Run: headless pygame with SDL's dummy video driver; simulated clock (each Clock.tick advances the game by its frame time, no real sleeping); random seed 0; keys injected as events and as key.get_pressed() state; no mouse input.
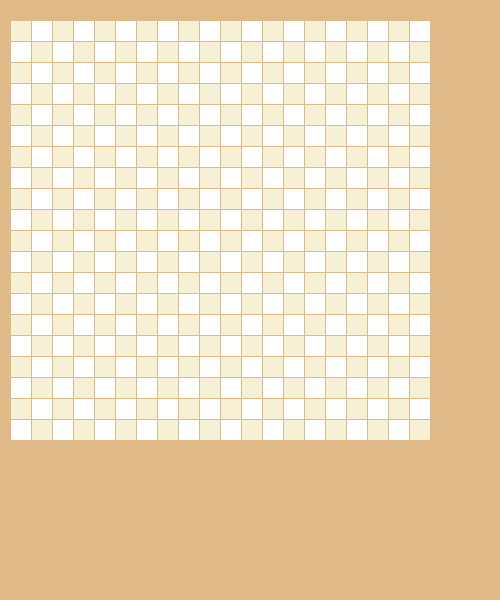
Frame 1 of 4 · flips 1–60 · no input
Frame 2 of 4 · flips 61–180 · tapped SPACE, RETURN · held RIGHT (→), D · screen unchanged from frame 1, image omitted
Frame 3 of 4 · flips 181–300 · held DOWN (↓), S · screen unchanged from frame 2, image omitted
Frame 4 of 4 · flips 301–420 · held LEFT (←), A, UP (↑), W · screen unchanged from frame 3, image omitted

The pygame program that drew these frames:

import pygame
import random
SIZE_BLOCK = 20
FRAME_COLOR = (223, 185, 136)
SQUARE_COLOR = (246, 240, 212)
SQUARE_COLOR_2 = (255, 255, 255)
COUNT_BLOCKS = 20
MARGIN = 1
size = [500, 600]
screen = pygame.display.set_mode(size)
pygame.display.set_caption('Snake')

while True:
    for event in pygame.event.get():
        if event.type == pygame.QUIT:
            pygame.quit()

    screen.fill(FRAME_COLOR)

    for row in range(COUNT_BLOCKS):

        for column in range(COUNT_BLOCKS):
            if (row+column) % 2 == 0:
                color = SQUARE_COLOR
            else:
                color = SQUARE_COLOR_2
            pygame.draw.rect(screen, color, [10+column*SIZE_BLOCK+MARGIN*(column+1),
                                             20+row*SIZE_BLOCK+MARGIN*(row+1),
                                             SIZE_BLOCK,
                                             SIZE_BLOCK])
    pygame.display.flip()
